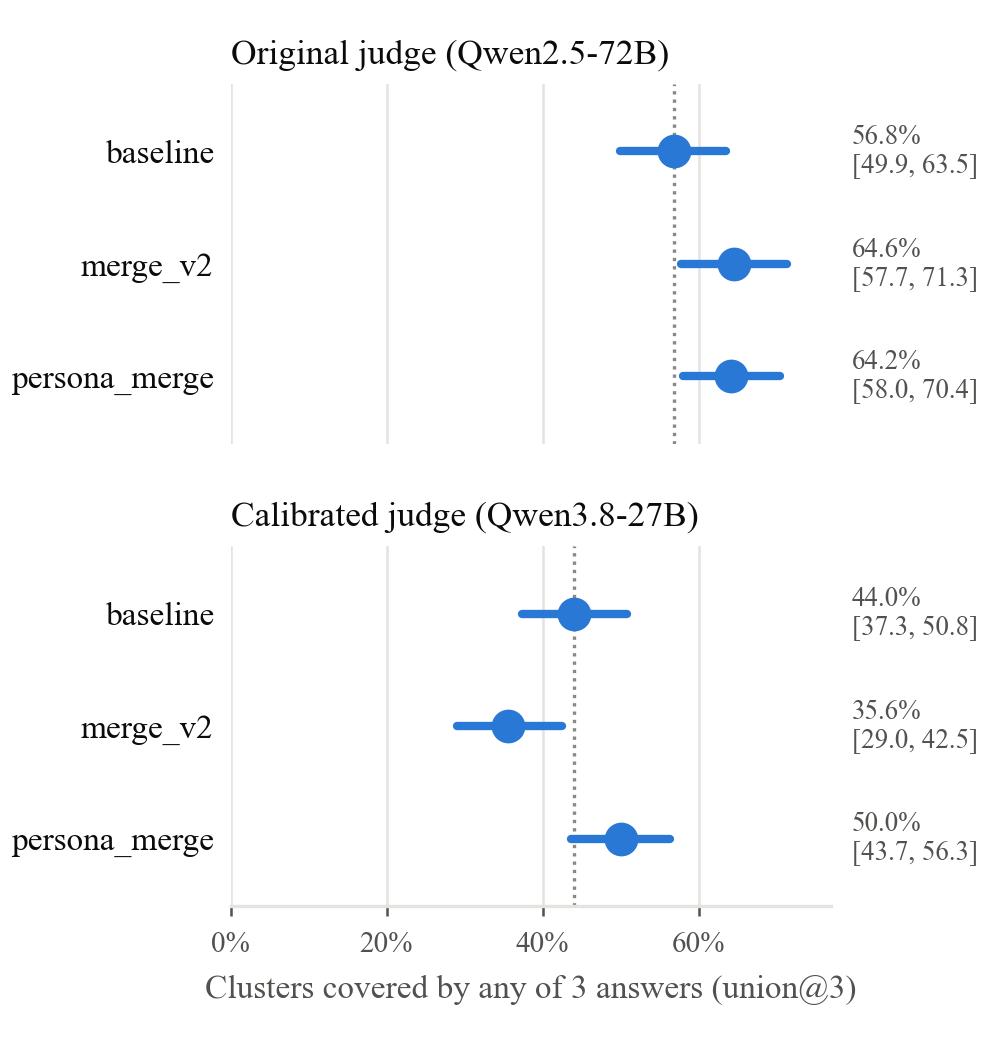

The table this chart was drawn from, first rows:
panel, label, arm, reference, weight, delta, lo, hi, p, n
Original judge (Qwen2.5-72B), baseline, baseline, , uniform, 0.5680, 0.4990, 0.6350, nan, 60
Original judge (Qwen2.5-72B), merge_v2, merge_v2, , uniform, 0.6460, 0.5770, 0.7130, nan, 60
Original judge (Qwen2.5-72B), persona_merge, persona_merge, , uniform, 0.6420, 0.5800, 0.7040, nan, 60
Calibrated judge (Qwen3.8-27B), baseline, baseline, , uniform, 0.4400, 0.3730, 0.5080, nan, 60
Calibrated judge (Qwen3.8-27B), merge_v2, merge_v2, , uniform, 0.3560, 0.2900, 0.4250, nan, 60
Calibrated judge (Qwen3.8-27B), persona_merge, persona_merge, , uniform, 0.5000, 0.4370, 0.5630, nan, 60
